Run: headless pygame with SDL's dummy video driver; simulated clock (each Clock.tick advances the game by its frame time, no real sleeping); random seed 0; keys injected as events and as key.get_pressed() state; no mouse input.
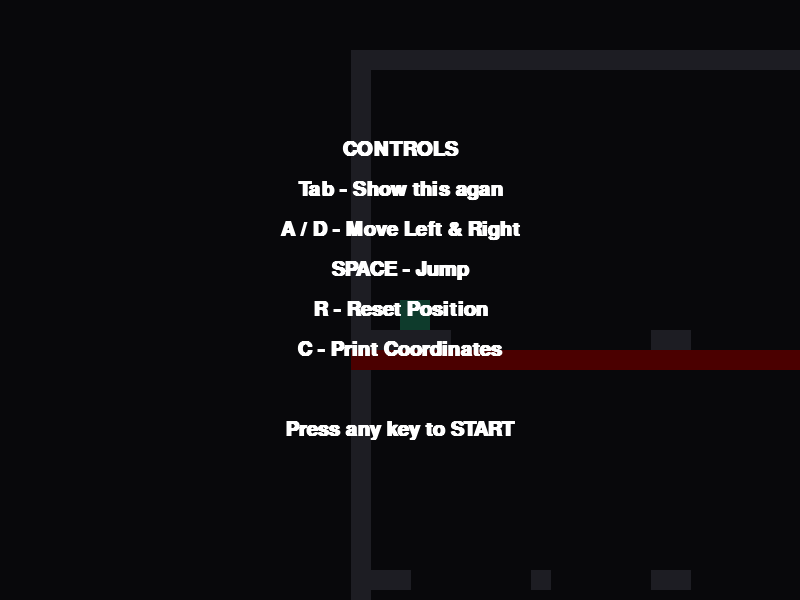
Frame 1 of 4 · flips 1–60 · no input
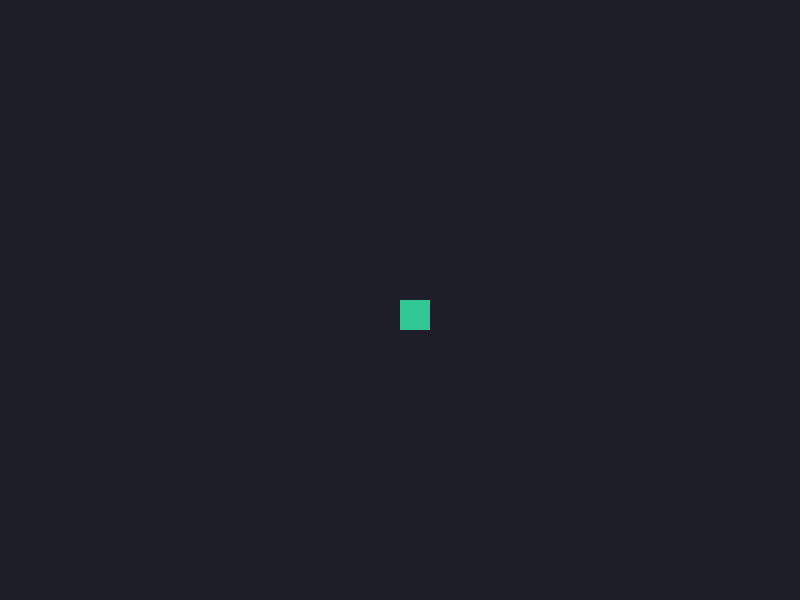
Frame 2 of 4 · flips 61–180 · tapped SPACE, RETURN · held RIGHT (→), D
Frame 3 of 4 · flips 181–300 · held DOWN (↓), S · screen unchanged from frame 2, image omitted
Frame 4 of 4 · flips 301–420 · held LEFT (←), A, UP (↑), W · screen unchanged from frame 3, image omitted

The pygame program that drew these frames:

import pygame


# Initialize Pygame
pygame.init()

# Constants
SCREEN_WIDTH = 800
SCREEN_HEIGHT = 600
TILE_SIZE = 20
GRAVITY = 0.8
JUMP_STRENGTH = -17
PLAYER_SPEED = 5

# Colors
BG_COLOR = (30, 30, 40)
PLAYER_COLOR = (50, 200, 150)
PLATFORM_COLOR = (100, 100, 120)
HAZARD_COLOR = (255, 0, 0)

show_controls = True

START_X = 49
START_Y = 270

screen = pygame.display.set_mode((SCREEN_WIDTH, SCREEN_HEIGHT), pygame.RESIZABLE)
pygame.display.set_caption("Platformer - Camera System")
clock = pygame.time.Clock()

# --- LEVEL DESIGN ---
LEVEL_MAP = [
    "PPPPPPPPPPPPPPPPPPPPPPPPPPPPPPPPPPPPPPPPPPPPPPPPPPPPPPP",
    "Pkkk                                                  P",
    "Pkkk                                                  P",
    "P                                                     P",
    "P                                                     P",
    "P                                                     P",
    "P                                                     P",
    "P                                                     P",
    "P                                                     P",
    "P                                                     P",
    "P                           P        PP      PP       P",
    "P                           P                         P",
    "P                           P                         P",
    "P                           PKKKKKKKKKKKKKKKKKK       P",
    "PPPPP          PP           PPPPPPPPPPPPPPPPPPP       P",
    "KKKKKKKKKKKKKKKKKKKKKKKKKKKKPPPPPPPPPPPPPPPPPPP       P",
    "P                                                     P",
    "P                                                     P",
    "P                                                     P",
    "P                                                     P",
    "P                                                     P",
    "P                                                     P",
    "P                                                     P",
    "P                                                     P",
    "P                                                     P",
    "P                                                     P",
    "PPP      P     PP       PPPPPPPPPPPPPPPPPPPPPPPPPPPPPPP",
    "P                       P               ",
    "PKKKKKKKKKKKKKKKKKKKKKKKP               ",
    "PPPPPPPPPPPPPPPPPPPPPPPPP                        "
]

# Parse the level map
platforms = []
hazards = []
ihazards = []

for row_index, row in enumerate(LEVEL_MAP):
    for col_index, cell in enumerate(row):
        if cell == "P":
            x = col_index * TILE_SIZE
            y = row_index * TILE_SIZE
            platforms.append(pygame.Rect(x, y, TILE_SIZE, TILE_SIZE))
        if cell == "K":
            x = col_index * TILE_SIZE
            y = row_index * TILE_SIZE
            hazards.append(pygame.Rect(x, y, TILE_SIZE, TILE_SIZE))
        if cell == "k":
            x = col_index * TILE_SIZE
            y = row_index * TILE_SIZE
            ihazards.append(pygame.Rect(x, y, TILE_SIZE, TILE_SIZE))    

# --- PLAYER CLASS ---
class Player:
    def __init__(self, x, y):
        self.rect = pygame.Rect(x, y, 30, 30)
        self.vel_y = 0
        self.vel_x = 0
        self.on_ground = False
        
        self.accel = 0.8
        self.air_friction = 0.8
        self.ground_friction = 0.7
        self.max_speed = 5
        
        self.coyote_timer = 0
        self.coyote_max = 8  
    
    def reset_position(self):
        self.vel_y = 0
        self.vel_x = 0
        self.rect.x = START_X
        self.rect.y = START_Y
        

    def update(self, platforms, hazards, ihazards):
        dx = 0
        dy = 0

        # Horizontal Movement
        keys = pygame.key.get_pressed()
        if keys[pygame.K_a]:
            self.vel_x -= self.max_speed
        if keys[pygame.K_d]:
            self.vel_x += self.max_speed
        else:
            if self.on_ground:  
                self.vel_x *= self.ground_friction
            else:
                self.vel_x *= self.air_friction
            
        if self.vel_x > self.max_speed: self.vel_x = self.max_speed
        if self.vel_x < -self.max_speed: self.vel_x = -self.max_speed
        
        if abs(self.vel_x) < 0.1:
            self.vel_x = 0

        
        
        self.rect.x += self.vel_x
            
        for platform in platforms:
            if self.rect.colliderect(platform):
                if self.vel_x > 0: 
                    self.rect.right = platform.left
                    self.vel_x = 0
                elif self.vel_x < 0: 
                    self.rect.left = platform.right
                    self.vel_x = 0

        # --- JUMP LOGIC  ---
        if keys[pygame.K_SPACE] and self.coyote_timer > 0:
            self.vel_y = JUMP_STRENGTH
            self.coyote_timer = 0  
            self.on_ground = False

        # Apply Gravity
        self.vel_y += GRAVITY
        dy = self.vel_y

        # Vertical Movement
        self.rect.y += dy
        self.on_ground = False 
        
        for platform in platforms:
            if self.rect.colliderect(platform):
                if self.vel_y > 0: 
                    self.rect.bottom = platform.top
                    self.vel_y = 0
                    self.on_ground = True
                    self.coyote_timer = self.coyote_max 
                elif self.vel_y < 0: 
                    self.rect.top = platform.bottom
                    self.vel_y = 0

        if not self.on_ground and self.coyote_timer > 0:
            self.coyote_timer -= 1

    def draw(self, surface):
        pygame.draw.rect(surface, PLAYER_COLOR, self.rect)

# Create player
player = Player(50, 50)
running = True

# Camera variables
camera_x = 0
camera_y = 0

# --- MAIN GAME LOOP ---
while running:
    for event in pygame.event.get():
        if event.type == pygame.QUIT:
            running = False
            
        if event.type == pygame.KEYDOWN:
            show_controls = False
            if event.key == pygame.K_r:
                player.reset_position()
            if event.key == pygame.K_TAB:
                show_controls = True
            elif event.key == pygame.K_c:
                print(f"Player Position -> X: {player.rect.x}, Y: {player.rect.y}")

        if event.type == pygame.VIDEORESIZE:
            SCREEN_WIDTH, SCREEN_HEIGHT = event.size
            screen = pygame.display.set_mode((SCREEN_WIDTH, SCREEN_HEIGHT), pygame.RESIZABLE)
       
    player.update(platforms, hazards, ihazards)
         
    for hazard in hazards:
        if player.rect.colliderect(hazard):
            player.reset_position()

    for ihazard in ihazards:
        if player.rect.colliderect(ihazard):
            player.reset_position()
    
    
    # --- CAMERA LOGIC ---
    # Calculate the camera offset so the player is always in the center of the screen
    camera_x = player.rect.x - (SCREEN_WIDTH // 2)
    camera_y = player.rect.y - (SCREEN_HEIGHT // 2)
    
    # Draw Everything
    screen.fill(BG_COLOR)
    
    # Draw platforms with the camera offset applied
    for platform in platforms:
        # .move() creates a temporary rectangle shifted by the camera amount
        shifted_platform = platform.move(-camera_x, -camera_y)
        pygame.draw.rect(screen, PLATFORM_COLOR, shifted_platform)
        
    for hazard in hazards:
        shifted_hazard = hazard.move(-camera_x, -camera_y)
        pygame.draw.rect(screen, HAZARD_COLOR, shifted_hazard)
        
        
    # Draw player with the camera offset applied
    shifted_player = player.rect.move(-camera_x, -camera_y)
    pygame.draw.rect(screen, PLAYER_COLOR, shifted_player)
    
    if show_controls:
        # Create a semi-transparent dark overlay
        overlay = pygame.Surface((SCREEN_WIDTH, SCREEN_HEIGHT))
        overlay.set_alpha(180) # 0 is invisible, 255 is solid
        overlay.fill((0, 0, 0))
        screen.blit(overlay, (0,0))

        # Setup Font
        instr_font = pygame.font.SysFont("Arial", 30, bold=True)
        
        # Render instructions
        lines = [
            "CONTROLS",
            "Tab - Show this agan",
            "A / D - Move Left & Right",
            "SPACE - Jump",
            "R - Reset Position",
            "C - Print Coordinates",
            "",
            "Press any key to START"
        ]

        for i, line in enumerate(lines):
            text_surf = instr_font.render(line, True, (255, 255, 255))
            # Center the text
            text_rect = text_surf.get_rect(center=(SCREEN_WIDTH//2, 150 + (i * 40)))
            screen.blit(text_surf, text_rect)
            
        

    pygame.display.flip()
    clock.tick(60)


        


pygame.quit()
